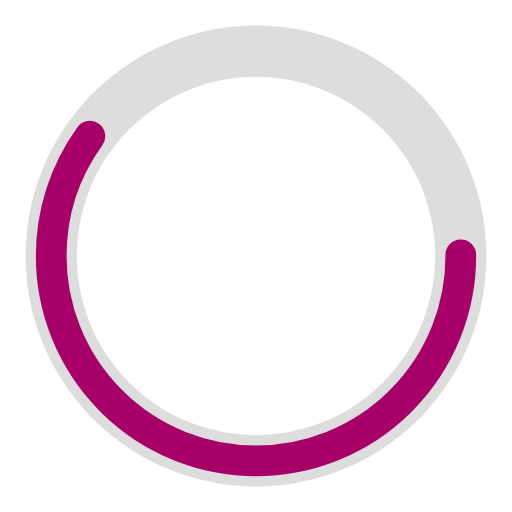
t = 0.00 s
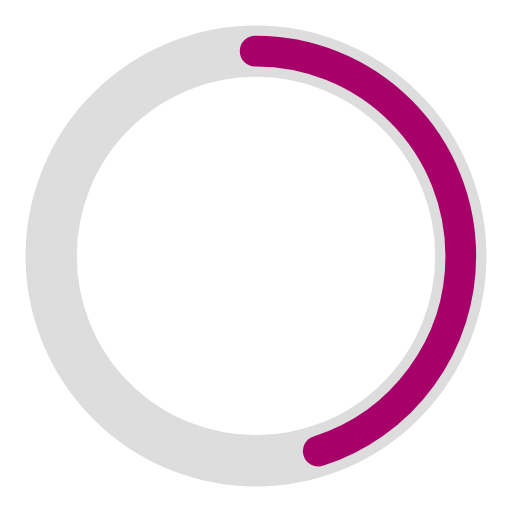
t = 0.25 s
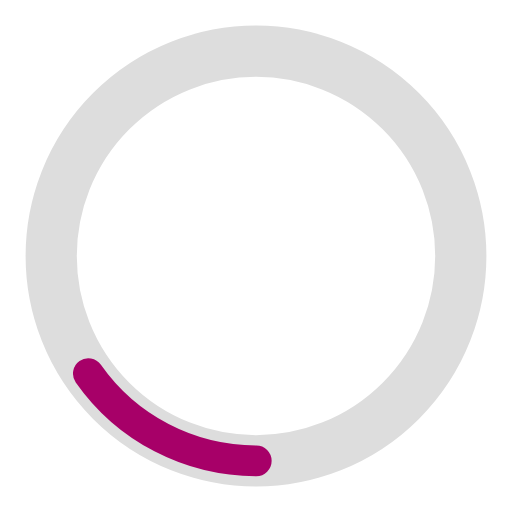
t = 0.75 s
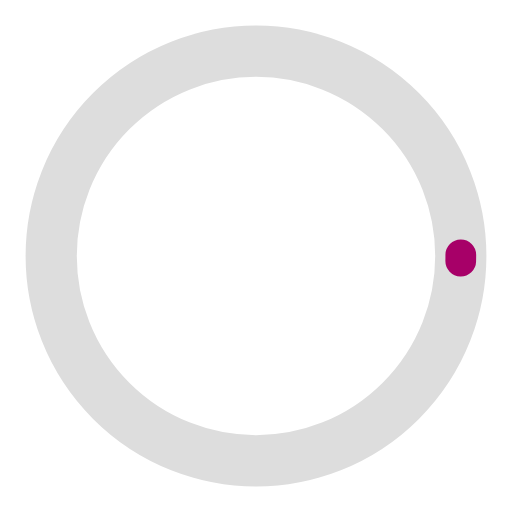
t = 1.00 s
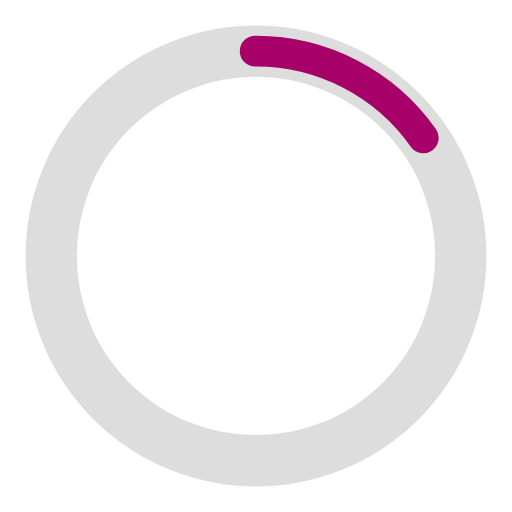
t = 1.25 s
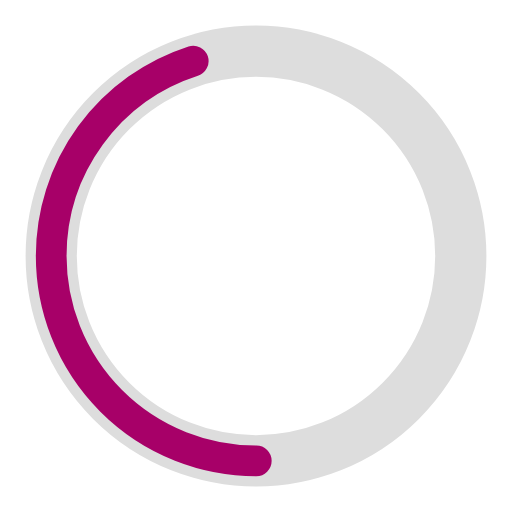
t = 1.75 s

The animated SVG that drew these frames (rendered in a browser with its animation timeline set to each time). Animation: 2 SMIL elements (animate=2); one cycle of 2.00 s, repeats indefinitely.

<svg width="100" height="100" xmlns="http://www.w3.org/2000/svg" viewBox="0 0 100 100" preserveAspectRatio="xMidYMid" class="uil-ring-alt"><path fill="none" class="bk" d="M0 0h100v100H0z"/><circle cx="50" cy="50" r="40" stroke="#ddd" fill="none" stroke-width="10" stroke-linecap="round"/><circle cx="50" cy="50" r="40" stroke="#a70068" fill="none" stroke-width="6" stroke-linecap="round"><animate attributeName="stroke-dashoffset" dur="2s" repeatCount="indefinite" from="0" to="502"/><animate attributeName="stroke-dasharray" dur="2s" repeatCount="indefinite" values="150.6 100.4;1 250;150.6 100.4"/></circle></svg>